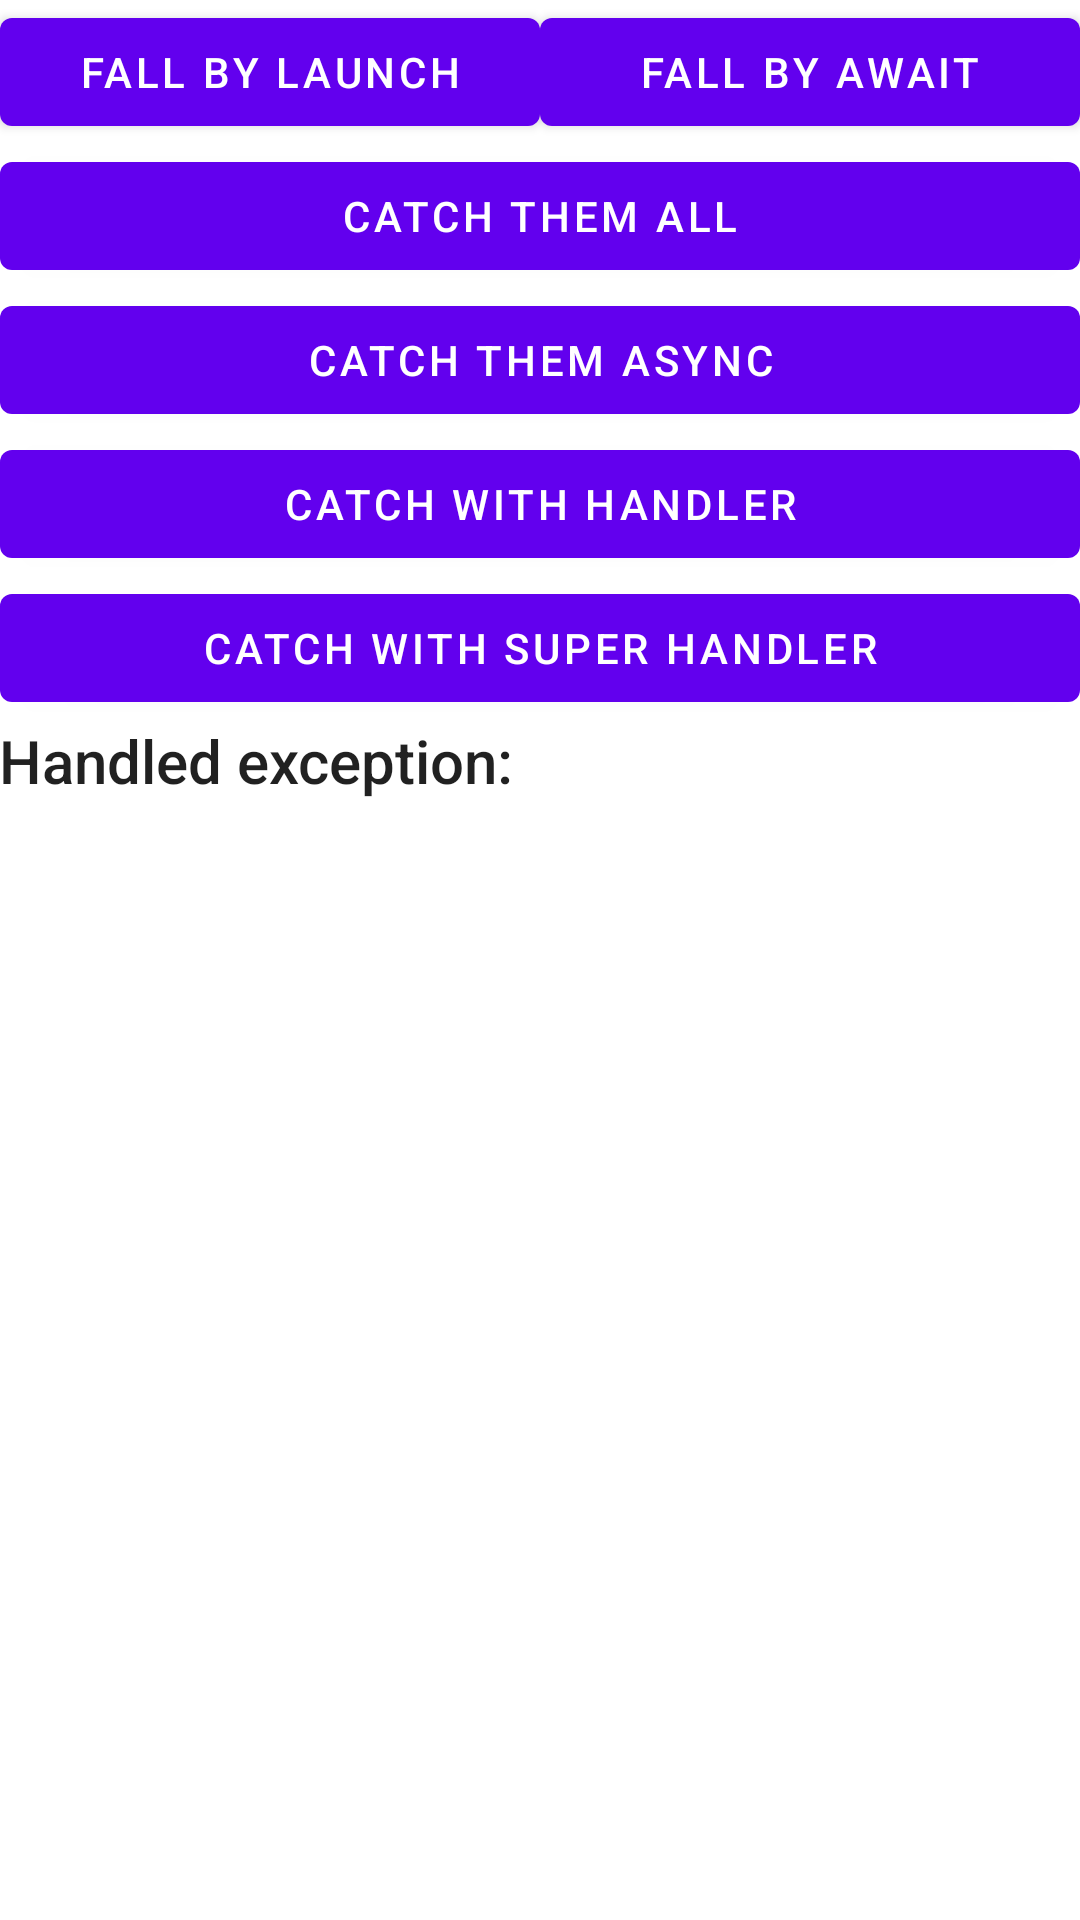

Reconstruct the res/layout file that produces this screen, plus the resources it refers to.
<!-- AndroidManifest.xml: application theme Theme.Multithreading_workshop -->
<!-- res/layout/fragment_ws_04.xml -->
<?xml version="1.0" encoding="utf-8"?>
<androidx.constraintlayout.widget.ConstraintLayout xmlns:android="http://schemas.android.com/apk/res/android"
    xmlns:app="http://schemas.android.com/apk/res-auto"
    xmlns:tools="http://schemas.android.com/tools"
    android:layout_width="match_parent"
    android:layout_height="match_parent">

    <com.google.android.material.button.MaterialButton
        android:id="@+id/btnFallByLaunch"
        android:layout_width="0dp"
        android:layout_height="wrap_content"
        android:layout_marginStart="@dimen/value_16dp"
        android:layout_marginTop="@dimen/value_16dp"
        android:layout_marginEnd="@dimen/value_8dp"
        android:layout_marginBottom="@dimen/value_8dp"
        android:padding="@dimen/value_8dp"
        android:text="@string/ws04_button_fall_by_launch_text"
        app:layout_constraintEnd_toStartOf="@+id/btnFallByAwait"
        app:layout_constraintStart_toStartOf="parent"
        app:layout_constraintTop_toTopOf="parent"
        app:layout_constraintVertical_chainStyle="spread" />

    <com.google.android.material.button.MaterialButton
        android:id="@+id/btnFallByAwait"
        android:layout_width="0dp"
        android:layout_height="wrap_content"
        android:layout_marginStart="@dimen/value_8dp"
        android:layout_marginTop="@dimen/value_16dp"
        android:layout_marginEnd="@dimen/value_16dp"
        android:layout_marginBottom="@dimen/value_8dp"
        android:padding="@dimen/value_8dp"
        android:text="@string/ws04_button_fall_by_await_text"
        app:layout_constraintEnd_toEndOf="parent"
        app:layout_constraintStart_toEndOf="@+id/btnFallByLaunch"
        app:layout_constraintTop_toTopOf="parent" />

    <com.google.android.material.button.MaterialButton
        android:id="@+id/btnHandleWithTryCatch"
        android:layout_width="match_parent"
        android:layout_height="wrap_content"
        android:layout_marginStart="@dimen/value_16dp"
        android:layout_marginTop="@dimen/value_8dp"
        android:layout_marginEnd="@dimen/value_16dp"
        android:layout_marginBottom="@dimen/value_8dp"
        android:padding="@dimen/value_8dp"
        android:text="@string/ws04_button_handle_with_try_catch"
        app:layout_constraintEnd_toEndOf="parent"
        app:layout_constraintStart_toStartOf="parent"
        app:layout_constraintTop_toBottomOf="@+id/btnFallByLaunch" />

    <com.google.android.material.button.MaterialButton
        android:id="@+id/btnHandleAwaitWithTryCatch"
        android:layout_width="match_parent"
        android:layout_height="wrap_content"
        android:layout_marginStart="@dimen/value_16dp"
        android:layout_marginTop="@dimen/value_8dp"
        android:layout_marginEnd="@dimen/value_16dp"
        android:layout_marginBottom="@dimen/value_8dp"
        android:padding="@dimen/value_8dp"
        android:text="@string/ws04_button_handle_async_with_try_catch"
        app:layout_constraintEnd_toEndOf="parent"
        app:layout_constraintStart_toStartOf="parent"
        app:layout_constraintTop_toBottomOf="@+id/btnHandleWithTryCatch" />

    <com.google.android.material.button.MaterialButton
        android:id="@+id/btnHandleWithHandler"
        android:layout_width="match_parent"
        android:layout_height="wrap_content"
        android:layout_marginStart="@dimen/value_16dp"
        android:layout_marginTop="@dimen/value_8dp"
        android:layout_marginEnd="@dimen/value_16dp"
        android:layout_marginBottom="@dimen/value_8dp"
        android:padding="@dimen/value_8dp"
        android:text="@string/ws04_button_handle_with_handler"
        app:layout_constraintEnd_toEndOf="parent"
        app:layout_constraintStart_toStartOf="parent"
        app:layout_constraintTop_toBottomOf="@+id/btnHandleAwaitWithTryCatch" />

    <com.google.android.material.button.MaterialButton
        android:id="@+id/btnHandleWithSuperHandler"
        android:layout_width="match_parent"
        android:layout_height="wrap_content"
        android:layout_marginStart="@dimen/value_16dp"
        android:layout_marginTop="@dimen/value_8dp"
        android:layout_marginEnd="@dimen/value_16dp"
        android:layout_marginBottom="@dimen/value_8dp"
        android:padding="@dimen/value_8dp"
        android:text="@string/ws04_button_handle_with_super_handler"
        app:layout_constraintEnd_toEndOf="parent"
        app:layout_constraintStart_toStartOf="parent"
        app:layout_constraintTop_toBottomOf="@+id/btnHandleWithHandler" />

    <TextView
        android:id="@+id/tvExceptionLogLabel"
        style="@style/TextAppearance.AppCompat.Title"
        android:layout_width="match_parent"
        android:layout_height="wrap_content"
        android:layout_marginStart="@dimen/value_16dp"
        android:layout_marginTop="@dimen/value_8dp"
        android:layout_marginEnd="@dimen/value_16dp"
        android:layout_marginBottom="@dimen/value_8dp"
        android:padding="@dimen/value_8dp"
        android:text="@string/ws04_exception_log_label"
        app:layout_constraintEnd_toEndOf="parent"
        app:layout_constraintStart_toStartOf="parent"
        app:layout_constraintTop_toBottomOf="@+id/btnHandleWithSuperHandler" />

    <TextView
        android:id="@+id/tvExceptionLogText"
        style="@style/TextAppearance.AppCompat.Body1"
        android:layout_width="match_parent"
        android:layout_height="wrap_content"
        android:layout_marginStart="@dimen/value_16dp"
        android:layout_marginTop="@dimen/value_8dp"
        android:layout_marginEnd="@dimen/value_16dp"
        android:layout_marginBottom="@dimen/value_8dp"
        android:padding="@dimen/value_8dp"
        app:layout_constraintEnd_toEndOf="parent"
        app:layout_constraintStart_toStartOf="parent"
        app:layout_constraintTop_toBottomOf="@+id/tvExceptionLogLabel"
        tools:text="java.io.IOException" />

</androidx.constraintlayout.widget.ConstraintLayout>
<!-- resources referenced by this layout -->
<resources>
  <string name="ws04_button_fall_by_await_text">Fall by await</string>
  <string name="ws04_button_fall_by_launch_text">Fall by launch</string>
  <string name="ws04_button_handle_async_with_try_catch">Catch them async</string>
  <string name="ws04_button_handle_with_handler">Catch with Handler</string>
  <string name="ws04_button_handle_with_super_handler">Catch with super Handler</string>
  <string name="ws04_button_handle_with_try_catch">Catch them all</string>
  <string name="ws04_exception_log_label">Handled exception:</string>
  <style name="Theme.Multithreading_workshop" parent="Theme.MaterialComponents.DayNight.DarkActionBar">
          
          <item name="colorPrimary">@color/purple_500</item>
          <item name="colorPrimaryVariant">@color/purple_700</item>
          <item name="colorOnPrimary">@color/white</item>
          
          <item name="colorSecondary">@color/teal_200</item>
          <item name="colorSecondaryVariant">@color/teal_700</item>
          <item name="colorOnSecondary">@color/black</item>
          
          <item name="android:statusBarColor" tools:targetApi="l">?attr/colorPrimaryVariant</item>
          
      </style>
  <!-- not gathered from this repository: default colours our renderer supplied (Android Studio template values) -->
  <color name="purple_500">#FF6200EE</color>
  <color name="purple_700">#FF3700B3</color>
  <color name="teal_200">#FF03DAC5</color>
  <color name="teal_700">#FF018786</color>
  <color name="black">#FF000000</color>
  <color name="white">#FFFFFFFF</color>
</resources>
